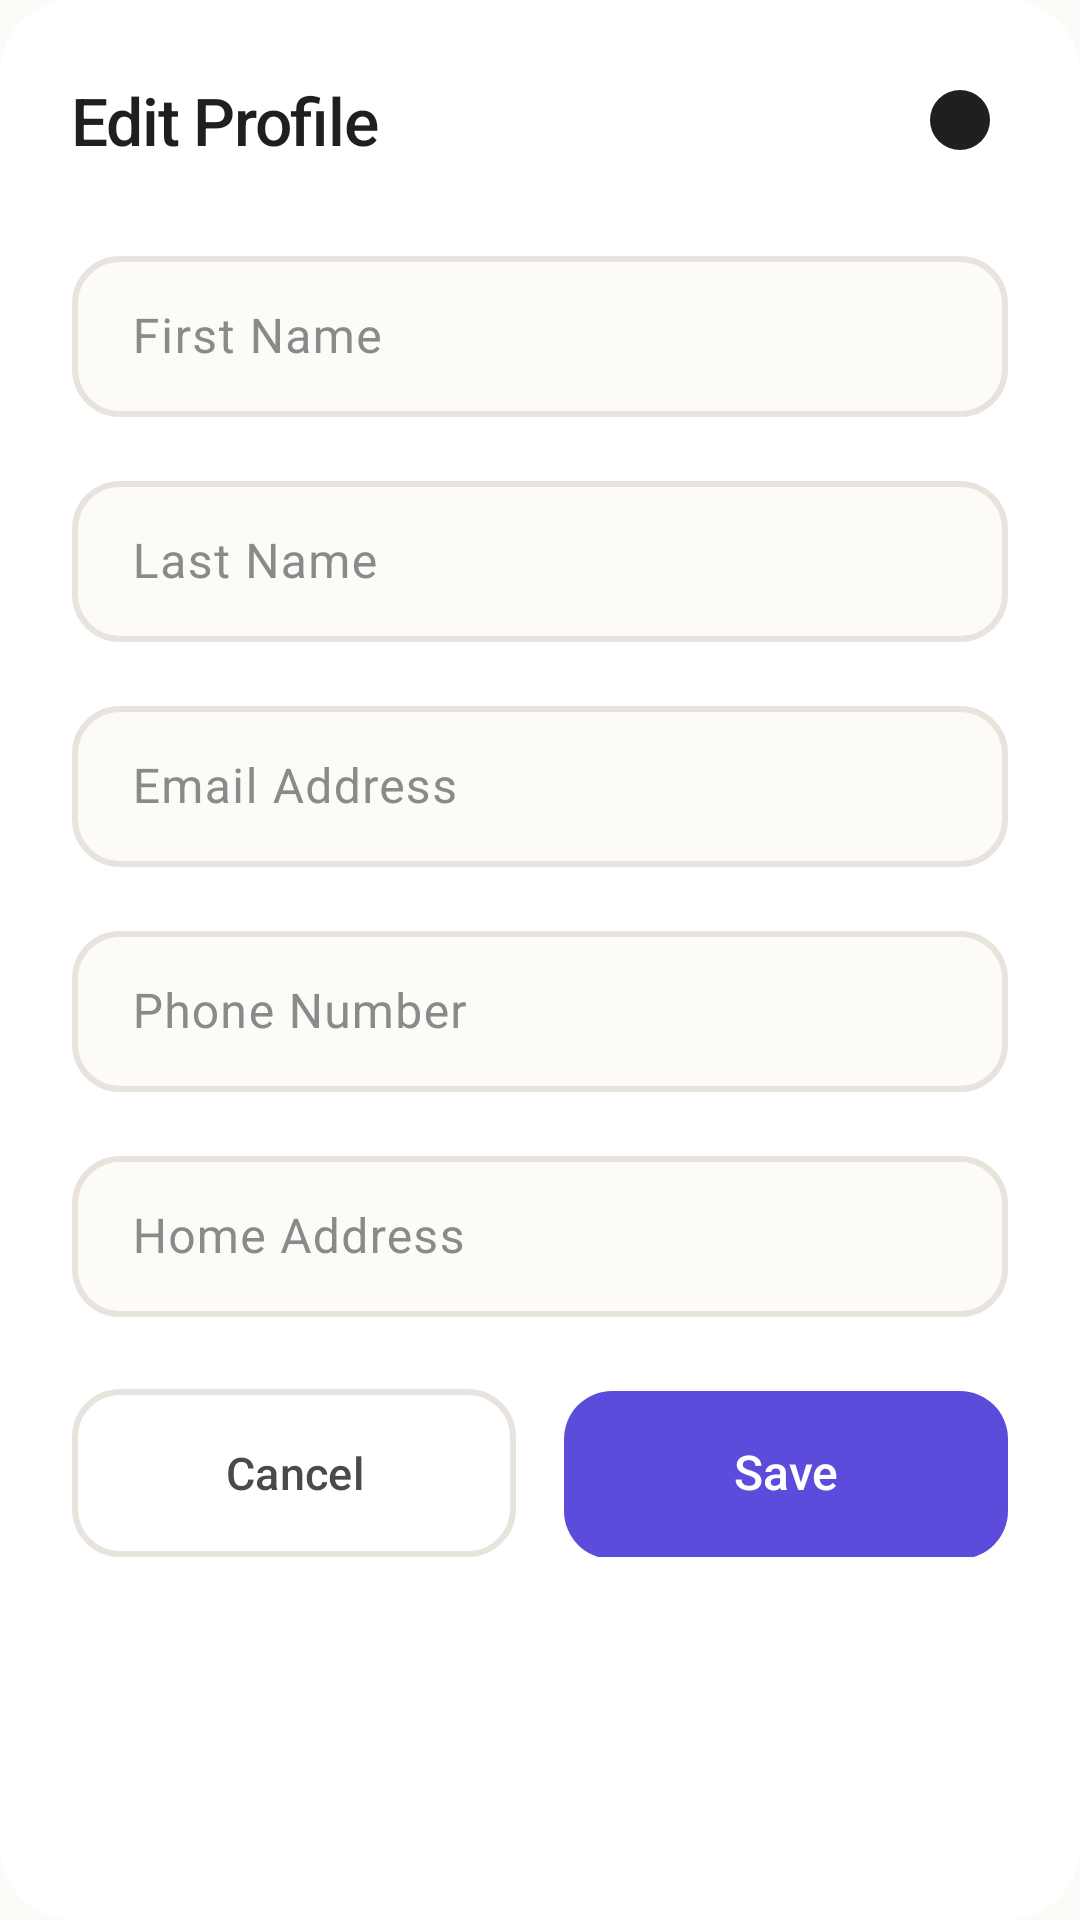

Here is an Android app screen rendered from its layout file. Give the layout XML and the strings, colors and styles it references.
<!-- AndroidManifest.xml: application theme Theme.Drumigo -->
<!-- res/layout/dialog_edit_profile.xml -->
<?xml version="1.0" encoding="utf-8"?>
<LinearLayout
    xmlns:android="http://schemas.android.com/apk/res/android"
    xmlns:app="http://schemas.android.com/apk/res-auto"
    xmlns:tools="http://schemas.android.com/tools"
    android:layout_width="match_parent"
    android:layout_height="wrap_content"
    android:orientation="vertical"
    android:background="@drawable/bg_card"
    android:padding="@dimen/spacing_lg">

    
    <LinearLayout
        android:layout_width="match_parent"
        android:layout_height="wrap_content"
        android:orientation="horizontal"
        android:gravity="center_vertical"
        android:layout_marginBottom="@dimen/spacing_lg">

        <TextView
            android:layout_width="0dp"
            android:layout_height="wrap_content"
            android:layout_weight="1"
            android:text="@string/edit_profile_title"
            style="@style/TextStyle.Title"
            android:textSize="@dimen/text_xl" />

        <ImageView
            android:id="@+id/btnClose"
            android:layout_width="32dp"
            android:layout_height="32dp"
            android:src="@drawable/ic_close_circle"
            android:padding="4dp"
            android:clickable="true"
            android:focusable="true"
            android:contentDescription="@string/btn_cancel" />
    </LinearLayout>

    
    <com.google.android.material.textfield.TextInputLayout
        android:id="@+id/firstNameLayout"
        android:layout_width="match_parent"
        android:layout_height="wrap_content"
        android:layout_marginBottom="@dimen/spacing_md"
        style="@style/Widget.Drumigo.TextInputLayout"
        android:hint="@string/label_first_name">

        <com.google.android.material.textfield.TextInputEditText
            android:id="@+id/editFirstName"
            android:layout_width="match_parent"
            android:layout_height="wrap_content"
            android:inputType="textPersonName"
            style="@style/Widget.Drumigo.TextInputEditText"
            tools:text="John" />

    </com.google.android.material.textfield.TextInputLayout>

    
    <com.google.android.material.textfield.TextInputLayout
        android:id="@+id/lastNameLayout"
        android:layout_width="match_parent"
        android:layout_height="wrap_content"
        android:layout_marginBottom="@dimen/spacing_md"
        style="@style/Widget.Drumigo.TextInputLayout"
        android:hint="@string/label_last_name">

        <com.google.android.material.textfield.TextInputEditText
            android:id="@+id/editLastName"
            android:layout_width="match_parent"
            android:layout_height="wrap_content"
            android:inputType="textPersonName"
            style="@style/Widget.Drumigo.TextInputEditText"
            tools:text="Doe" />

    </com.google.android.material.textfield.TextInputLayout>

    
    <com.google.android.material.textfield.TextInputLayout
        android:id="@+id/emailLayout"
        android:layout_width="match_parent"
        android:layout_height="wrap_content"
        android:layout_marginBottom="@dimen/spacing_md"
        style="@style/Widget.Drumigo.TextInputLayout"
        android:hint="@string/label_email">

        <com.google.android.material.textfield.TextInputEditText
            android:id="@+id/editEmail"
            android:layout_width="match_parent"
            android:layout_height="wrap_content"
            android:inputType="textEmailAddress"
            style="@style/Widget.Drumigo.TextInputEditText"
            tools:text="user@example.com" />

    </com.google.android.material.textfield.TextInputLayout>

    
    <com.google.android.material.textfield.TextInputLayout
        android:id="@+id/phoneLayout"
        android:layout_width="match_parent"
        android:layout_height="wrap_content"
        android:layout_marginBottom="@dimen/spacing_md"
        style="@style/Widget.Drumigo.TextInputLayout"
        android:hint="@string/label_phone">

        <com.google.android.material.textfield.TextInputEditText
            android:id="@+id/editPhone"
            android:layout_width="match_parent"
            android:layout_height="wrap_content"
            android:inputType="phone"
            style="@style/Widget.Drumigo.TextInputEditText"
            tools:text="+381 64 123 4567" />

    </com.google.android.material.textfield.TextInputLayout>

    
    <com.google.android.material.textfield.TextInputLayout
        android:id="@+id/addressLayout"
        android:layout_width="match_parent"
        android:layout_height="wrap_content"
        android:layout_marginBottom="@dimen/spacing_lg"
        style="@style/Widget.Drumigo.TextInputLayout"
        android:hint="@string/label_address">

        <com.google.android.material.textfield.TextInputEditText
            android:id="@+id/editAddress"
            android:layout_width="match_parent"
            android:layout_height="wrap_content"
            android:inputType="textPostalAddress"
            style="@style/Widget.Drumigo.TextInputEditText"
            tools:text="123 Main Street, Belgrade, Serbia" />

    </com.google.android.material.textfield.TextInputLayout>

    
    <LinearLayout
        android:layout_width="match_parent"
        android:layout_height="wrap_content"
        android:orientation="horizontal">

        <com.google.android.material.button.MaterialButton
            android:id="@+id/btnCancelEdit"
            android:layout_width="0dp"
            android:layout_height="@dimen/button_height"
            android:layout_weight="1"
            android:layout_marginEnd="@dimen/spacing_sm"
            android:text="@string/btn_cancel"
            style="@style/Widget.Drumigo.Button.Secondary" />

        <com.google.android.material.button.MaterialButton
            android:id="@+id/btnSaveChanges"
            android:layout_width="0dp"
            android:layout_height="@dimen/button_height"
            android:layout_weight="1"
            android:layout_marginStart="@dimen/spacing_sm"
            android:text="@string/btn_save_changes"
            style="@style/Widget.Drumigo.Button.Primary" />
    </LinearLayout>

</LinearLayout>
<!-- resources referenced by this layout -->
<resources>
  <dimen name="button_height">56dp</dimen>
  <dimen name="spacing_lg">24dp</dimen>
  <dimen name="spacing_md">16dp</dimen>
  <dimen name="spacing_sm">8dp</dimen>
  <dimen name="text_xl">22sp</dimen>
  <!-- drawable bg_card (drawable) -->
  <?xml version="1.0" encoding="utf-8"?>
  <shape xmlns:android="http://schemas.android.com/apk/res/android"
      android:shape="rectangle">
      <solid android:color="@color/white"/>
      <corners android:radius="@dimen/radius_lg"/>
  </shape>
  <!-- drawable ic_close_circle (drawable) -->
  <?xml version="1.0" encoding="utf-8"?>
  <vector xmlns:android="http://schemas.android.com/apk/res/android"
      android:width="24dp"
      android:height="24dp"
      android:viewportWidth="24"
      android:viewportHeight="24">
      <path android:fillColor="@color/text_dark" android:pathData="M12,2A10,10 0 1,0 22,12A10,10 0 0,0 12,2zM15.59,8L12,11.59 8.41,8 7,9.41 10.59,13 7,16.59 8.41,18 12,14.41 15.59,18 17,16.59 13.41,13 17,9.41z"/>
  </vector>
  <string name="btn_cancel">Cancel</string>
  <string name="btn_save_changes">Save Changes</string>
  <string name="edit_profile_title">Edit Profile</string>
  <string name="label_address">Home Address</string>
  <string name="label_email">Email Address</string>
  <string name="label_first_name">First Name</string>
  <string name="label_last_name">Last Name</string>
  <string name="label_phone">Phone Number</string>
  <style name="TextStyle.Title">
          <item name="android:textSize">@dimen/text_title</item>
          <item name="android:textColor">@color/text_dark</item>
          <item name="android:fontFamily">sans-serif-medium</item>
          <item name="android:letterSpacing">-0.02</item>
      </style>
  <style name="Widget.Drumigo.Button.Secondary" parent="Widget.Material3.Button.OutlinedButton">
          <item name="android:textSize">@dimen/text_body</item>
          <item name="android:textColor">@color/text_medium</item>
          <item name="strokeColor">@color/border</item>
          <item name="strokeWidth">2dp</item>
          <item name="cornerRadius">@dimen/radius_md</item>
          <item name="android:paddingTop">@dimen/spacing_md</item>
          <item name="android:paddingBottom">@dimen/spacing_md</item>
          <item name="android:insetTop">0dp</item>
          <item name="android:insetBottom">0dp</item>
      </style>
  <style name="Widget.Drumigo.TextInputEditText" parent="Widget.Material3.TextInputEditText.OutlinedBox">
          <item name="android:textSize">@dimen/text_md</item>
          <item name="android:textColor">@color/text_dark</item>
          <item name="android:paddingStart">@dimen/input_padding_horizontal</item>
          <item name="android:paddingEnd">@dimen/input_padding_horizontal</item>
          <item name="android:paddingTop">@dimen/input_padding_vertical</item>
          <item name="android:paddingBottom">@dimen/input_padding_vertical</item>
      </style>
  <color name="white">#FFFFFF</color>
  <dimen name="radius_lg">24dp</dimen>
  <color name="text_dark">#1F1F1F</color>
  <dimen name="text_title">30sp</dimen>
  <dimen name="text_md">16sp</dimen>
  <dimen name="radius_md">16dp</dimen>
  <color name="primary">#5B4CDB</color>
  <dimen name="text_body">15sp</dimen>
  <color name="text_medium">#4A4A4A</color>
  <color name="border">#E8E4DD</color>
  <dimen name="input_padding_horizontal">20dp</dimen>
  <dimen name="input_padding_vertical">16dp</dimen>
  <color name="bg_cream">#FDFBF7</color>
  <color name="text_light">#8A8A8A</color>
  <color name="primary_dark">#4338CA</color>
  <color name="primary_light">#7B6EE8</color>
  <color name="accent">#FF7F5C</color>
  <color name="accent_light">#FFA07A</color>
  <color name="bg_warm">#F9F7F3</color>
  <color name="error">#EF4444</color>
</resources>
